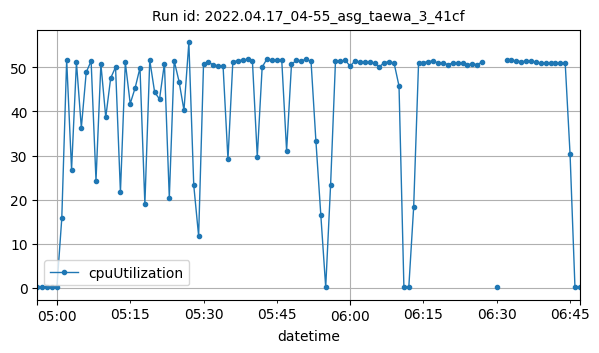

The file beside this chart, header and first rows:
datetime, cpuUtilization
2022-04-17T04:56:00Z, 0.2167
2022-04-17T04:57:00Z, 0.1167
2022-04-17T04:58:00Z, 0.1
2022-04-17T04:59:00Z, 0.1167
2022-04-17T05:00:00Z, 0.15
2022-04-17T05:01:00Z, 15.77
2022-04-17T05:02:00Z, 51.66
2022-04-17T05:03:00Z, 26.8
2022-04-17T05:04:00Z, 51.1
2022-04-17T05:05:00Z, 36.28
2022-04-17T05:06:00Z, 48.84
2022-04-17T05:07:00Z, 51.43
2022-04-17T05:08:00Z, 24.32
2022-04-17T05:09:00Z, 50.74
2022-04-17T05:10:00Z, 38.67
2022-04-17T05:11:00Z, 47.52
2022-04-17T05:12:00Z, 50.03
2022-04-17T05:13:00Z, 21.67
2022-04-17T05:14:00Z, 51.09
2022-04-17T05:15:00Z, 41.75
2022-04-17T05:16:00Z, 45.29
2022-04-17T05:17:00Z, 49.87
2022-04-17T05:18:00Z, 18.96
2022-04-17T05:19:00Z, 51.6
2022-04-17T05:20:00Z, 44.35
2022-04-17T05:21:00Z, 42.78
2022-04-17T05:22:00Z, 50.85
2022-04-17T05:23:00Z, 20.39
2022-04-17T05:24:00Z, 51.47
2022-04-17T05:25:00Z, 46.73
2022-04-17T05:26:00Z, 40.26
2022-04-17T05:27:00Z, 55.62
2022-04-17T05:28:00Z, 23.28
2022-04-17T05:29:00Z, 11.75
2022-04-17T05:30:00Z, 50.64
2022-04-17T05:31:00Z, 51.1
2022-04-17T05:32:00Z, 50.56
2022-04-17T05:33:00Z, 50.33
2022-04-17T05:34:00Z, 50.27
2022-04-17T05:35:00Z, 29.14
2022-04-17T05:36:00Z, 51.29
2022-04-17T05:37:00Z, 51.45
2022-04-17T05:38:00Z, 51.69
2022-04-17T05:39:00Z, 51.78
2022-04-17T05:40:00Z, 51.52
2022-04-17T05:41:00Z, 29.74
2022-04-17T05:42:00Z, 50.05
2022-04-17T05:43:00Z, 51.91
2022-04-17T05:44:00Z, 51.65
2022-04-17T05:45:00Z, 51.62
2022-04-17T05:46:00Z, 51.73
2022-04-17T05:47:00Z, 31.03
2022-04-17T05:48:00Z, 50.7
2022-04-17T05:49:00Z, 51.54
2022-04-17T05:50:00Z, 51.5
2022-04-17T05:51:00Z, 51.77
2022-04-17T05:52:00Z, 51.32
2022-04-17T05:53:00Z, 33.23
2022-04-17T05:54:00Z, 16.51
2022-04-17T05:55:00Z, 0.1583
... 49 more rows
